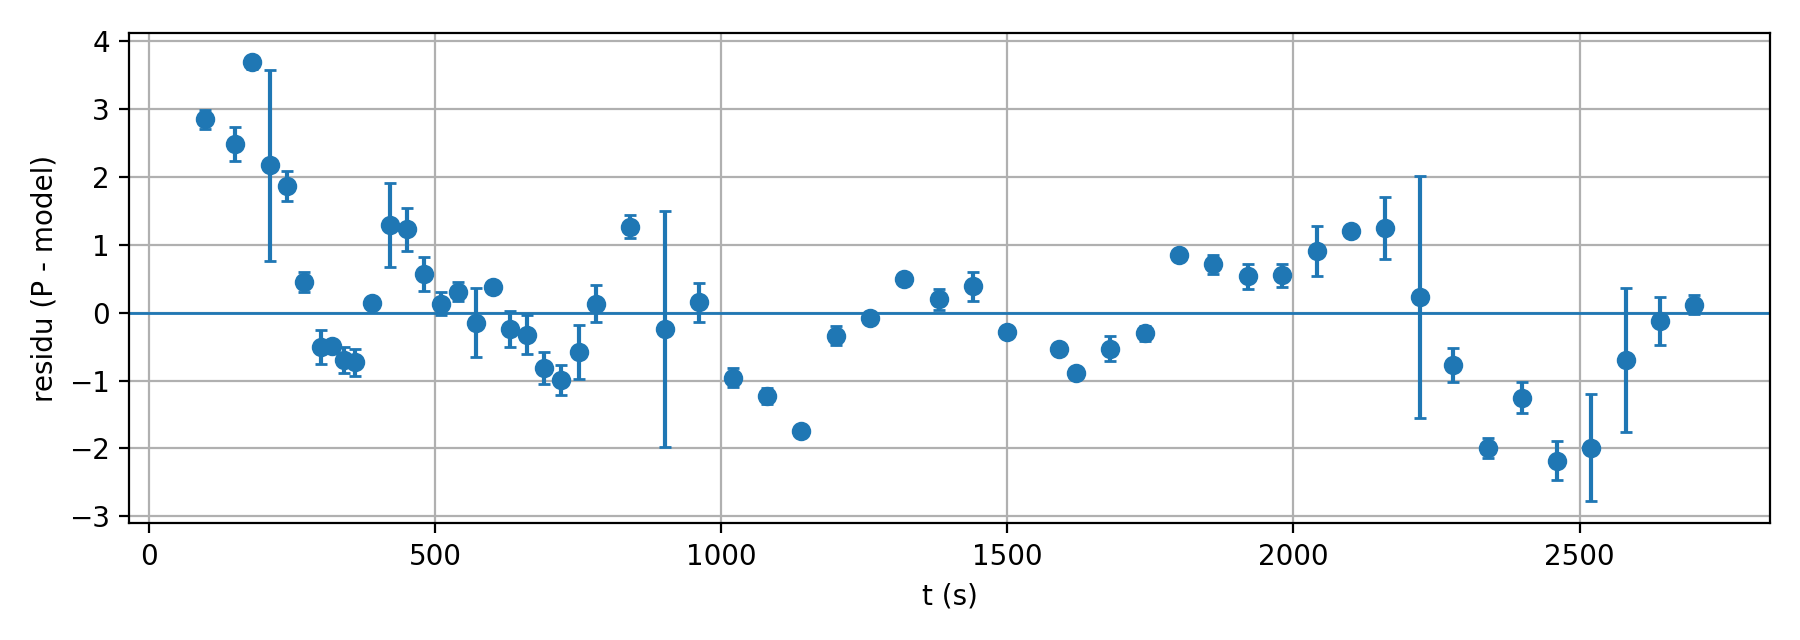

Source data for this figure (header and first rows):
t, P, model, residu, sy, sx, sigma_eff
98.14, 417.0, 414.2, 2.849, 0.14, 2.5, 0.9408
150.2, 435.0, 432.5, 2.479, 0.25, 2.5, 0.808
180.1, 444.0, 440.3, 3.684, 0.1, 2.5, 0.5319
211.4, 447.0, 444.8, 2.167, 1.4, 2.5, 1.413
240.2, 447.0, 445.1, 1.864, 0.22, 2.5, 0.2595
270.1, 442.0, 441.5, 0.4508, 0.15, 2.5, 0.4777
300.2, 434.0, 434.5, -0.5059, 0.25, 2.5, 0.7448
320, 428.0, 428.5, -0.4965, 0.03, 2.5, 0.8099
340.2, 421.0, 421.7, -0.7031, 0.19, 2.5, 0.8868
360.2, 414.0, 414.7, -0.7311, 0.2, 2.5, 0.8894
390.1, 405.0, 404.9, 0.1385, 0.08, 2.5, 0.7696
420.6, 398.0, 396.7, 1.286, 0.62, 2.5, 0.8304
450.3, 393.0, 391.8, 1.227, 0.32, 2.5, 0.4188
480.2, 391.0, 390.4, 0.5704, 0.25, 2.5, 0.2545
510.2, 393.0, 392.9, 0.1337, 0.17, 2.5, 0.3925
540.1, 399.0, 398.7, 0.3088, 0.14, 2.5, 0.6215
570.5, 407.0, 407.1, -0.1481, 0.51, 2.5, 0.9228
600, 417.0, 416.6, 0.3746, 0.01, 2.5, 0.8184
630.3, 426.0, 426.2, -0.2398, 0.26, 2.5, 0.7952
660.3, 434.0, 434.3, -0.3242, 0.29, 2.5, 0.6473
690.2, 439.0, 439.8, -0.8127, 0.24, 2.5, 0.4057
720.2, 441.0, 442, -0.9929, 0.22, 2.5, 0.2224
750.4, 440.0, 440.6, -0.5794, 0.4, 2.5, 0.4789
780.3, 436.0, 435.9, 0.1304, 0.27, 2.5, 0.5814
840.2, 421.0, 419.7, 1.268, 0.17, 2.5, 0.784
901.7, 402.0, 402.2, -0.2399, 1.74, 2.5, 1.835
960.3, 394.0, 393.8, 0.1502, 0.29, 2.5, 0.3076
1020, 397.0, 398, -0.9621, 0.14, 2.5, 0.449
1080, 411.0, 412.2, -1.232, 0.12, 2.5, 0.7186
1140, 427.0, 428.7, -1.748, 0.02, 2.5, 0.5983
1200, 438.0, 438.3, -0.3412, 0.14, 2.5, 0.2179
1260, 436.0, 436.1, -0.07527, 0.03, 2.5, 0.3447
1320, 424.0, 423.5, 0.4895, 0.08, 2.5, 0.655
1380, 408.0, 407.8, 0.1935, 0.15, 2.5, 0.6121
1440, 398.0, 397.6, 0.3852, 0.22, 2.5, 0.3079
1500, 398.0, 398.3, -0.2852, 0.01, 2.5, 0.2664
1590, 416.0, 416.5, -0.5332, 0.04, 2.5, 0.6329
1620, 423.0, 423.9, -0.8927, 0.03, 2.5, 0.5839
1680, 434.0, 434.5, -0.5289, 0.19, 2.5, 0.3207
1740, 435.0, 435.3, -0.3054, 0.11, 2.5, 0.223
1800, 427.0, 426.2, 0.8491, 0.06, 2.5, 0.5326
1860, 413.0, 412.3, 0.7145, 0.14, 2.5, 0.5828
1920, 402.0, 401.5, 0.5333, 0.18, 2.5, 0.3437
1980, 400.0, 399.5, 0.5492, 0.17, 2.5, 0.2144
2040, 408.0, 407.1, 0.9106, 0.37, 2.5, 0.5988
2100, 421.0, 419.8, 1.196, 0.01, 2.5, 0.5439
2160, 432.0, 430.8, 1.248, 0.46, 2.5, 0.5591
2222, 434.0, 433.8, 0.2316, 1.78, 2.5, 1.782
2280, 427.0, 427.8, -0.7757, 0.25, 2.5, 0.4798
2340, 414.0, 416, -1.991, 0.15, 2.5, 0.5385
2400, 404.0, 405.3, -1.254, 0.23, 2.5, 0.4112
2460, 399.0, 401.2, -2.179, 0.29, 2.5, 0.2906
2521, 404.0, 406, -1.986, 0.79, 2.5, 0.8669
2581, 416.0, 416.7, -0.6976, 1.06, 2.5, 1.167
2640, 427.0, 427.1, -0.1261, 0.35, 2.5, 0.4956
2700, 432.0, 431.9, 0.1181, 0.14, 2.5, 0.143
